Run: headless pygame with SDL's dummy video driver; simulated clock (each Clock.tick advances the game by its frame time, no real sleeping); random seed 0; keys injected as events and as key.get_pressed() state; no mouse input.
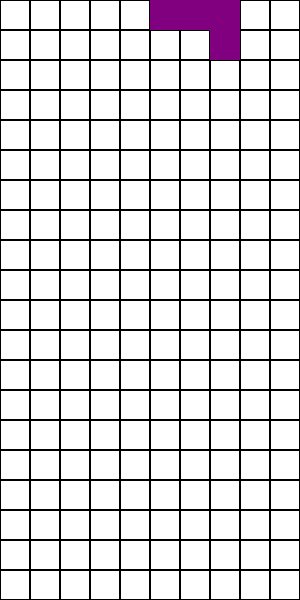
Frame 1 of 3 · flips 1–60 · no input
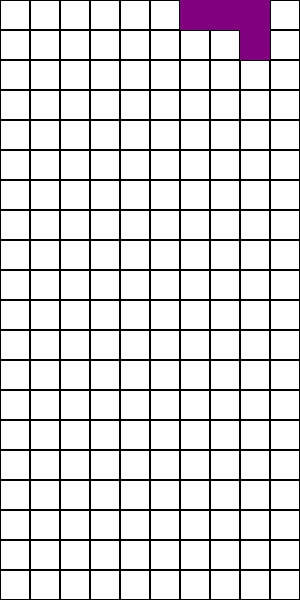
Frame 2 of 3 · flips 61–180 · tapped SPACE, RETURN · held RIGHT (→), D
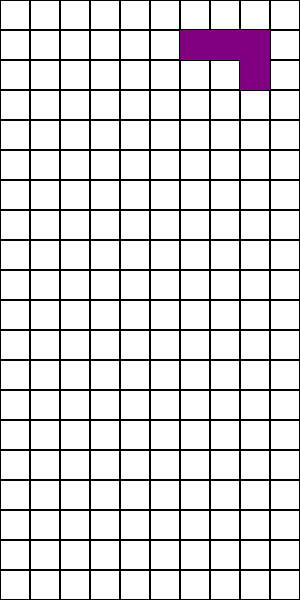
Frame 3 of 3 · flips 181–300 · held DOWN (↓), S

The pygame program that drew these frames:

import pygame
import random

# Initialize Pygame
pygame.init()

# Game Variables
screen_width, screen_height = 300, 600
grid_size = 30
grid_width, grid_height = screen_width // grid_size, screen_height // grid_size
game_speed = 500  # Milliseconds

# Colors
WHITE = (255, 255, 255)
BLACK = (0, 0, 0)
COLORS = [
    (0, 255, 255),  # Cyan
    (0, 0, 255),    # Blue
    (255, 127, 0),  # Orange
    (255, 255, 0),  # Yellow
    (0, 255, 0),    # Green
    (255, 0, 0),    # Red
    (128, 0, 128)   # Purple
]

# Tetromino Shapes
TETROMINOES = [
    [[1, 1, 1, 1]],  # I
    [[1, 1, 1], [0, 1, 0]],  # T
    [[1, 1, 0], [0, 1, 1]],  # S
    [[0, 1, 1], [1, 1, 0]],  # Z
    [[1, 1], [1, 1]],  # O
    [[1, 1, 1], [1, 0, 0]],  # L
    [[1, 1, 1], [0, 0, 1]]   # J
]

# Setup the display
screen = pygame.display.set_mode((screen_width, screen_height))
pygame.display.set_caption('Tetris')

def draw_grid(surface, grid):
    for i in range(grid_width):
        for j in range(grid_height):
            pygame.draw.rect(surface, BLACK, (i*grid_size, j*grid_size, grid_size, grid_size), 1)

def draw_tetromino(surface, shape, x, y):
    for i, row in enumerate(shape):
        for j, cell in enumerate(row):
            if cell:
                pygame.draw.rect(surface, COLORS[TETROMINOES.index(shape)], 
                                 (x*grid_size + j*grid_size, y*grid_size + i*grid_size, grid_size, grid_size))

def rotate(shape):
    return [list(row) for row in zip(*shape[::-1])]

def valid_space(shape, grid, x, y):
    for i, row in enumerate(shape):
        for j, cell in enumerate(row):
            if cell and (x + j < 0 or x + j >= grid_width or y + i >= grid_height or grid[y + i][x + j]):
                return False
    return True

def check_lost(positions):
    for pos in positions:
        x, y = pos
        if y < 1:
            return True
    return False

class Tetromino:
    def __init__(self, x, y):
        self.x = x
        self.y = y
        self.shape = random.choice(TETROMINOES)
        self.color = COLORS[TETROMINOES.index(self.shape)]

    def move(self, dx, dy, grid):
        new_x = self.x + dx
        new_y = self.y + dy
        if valid_space(self.shape, grid, new_x, new_y):
            self.x = new_x
            self.y = new_y

    def rotate(self, grid):
        new_shape = rotate(self.shape)
        if valid_space(new_shape, grid, self.x, self.y):
            self.shape = new_shape

def create_grid(locked_positions={}):
    grid = [[0 for _ in range(grid_width)] for _ in range(grid_height)]
    for y in range(grid_height):
        for x in range(grid_width):
            if (x, y) in locked_positions:
                grid[y][x] = locked_positions[(x, y)]
    return grid

def draw_window(surface, grid):
    surface.fill(WHITE)
    draw_grid(surface, grid)
    pygame.display.update()

def main():
    locked_positions = {}
    grid = create_grid(locked_positions)

    change_piece = False
    run = True
    current_piece = Tetromino(5, 0)
    clock = pygame.time.Clock()

    while run:
        grid = create_grid(locked_positions)
        fall_time = 0

        fall_speed = game_speed
        clock.tick()
        fall_time += clock.get_rawtime()

        for event in pygame.event.get():
            if event.type == pygame.QUIT:
                run = False

            if event.type == pygame.KEYDOWN:
                if event.key == pygame.K_LEFT:
                    current_piece.move(-1, 0, grid)
                if event.key == pygame.K_RIGHT:
                    current_piece.move(1, 0, grid)
                if event.key == pygame.K_DOWN:
                    current_piece.move(0, 1, grid)
                if event.key == pygame.K_UP:
                    current_piece.rotate(grid)

        if fall_time / 1000 >= fall_speed:
            fall_time = 0
            current_piece.move(0, 1, grid)
            if not valid_space(current_piece.shape, grid, current_piece.x, current_piece.y):
                change_piece = True

        draw_window(screen, grid)
        draw_tetromino(screen, current_piece.shape, current_piece.x, current_piece.y)
        pygame.display.update()

        if change_piece:
            for pos in format_shape(current_piece):
                locked_positions[(pos[0], pos[1])] = current_piece.color
            current_piece = Tetromino(5, 0)
            change_piece = False

            if check_lost(locked_positions):
                run = False

    pygame.quit()

main()
